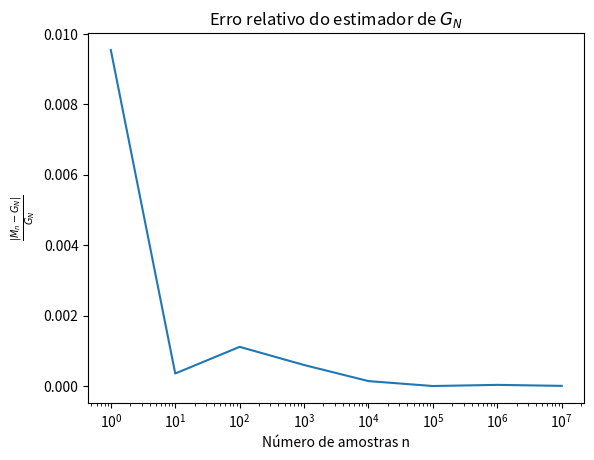

Recreate this plot in Python.
"""
[redacted]

    Lista 3, questao 5
    Estimando somas com importance sampling
"""

from random import random   # Utiliza o metodo Mersenne Twister
from math import log, sqrt
import matplotlib.pyplot as plt


# Conferindo desempenho da funcao de amostragem
N = 1e6
G_N = 0
s_lin = 0
s_unif = 0
for i in range(1,int(N+1)):
    G_N += i*log(i)
    s_lin += i*log(i)**2
    s_unif += (i*log(i))**2
K = N*(N+1)/2
seg_momento = s_lin*K
seg_mom_unif = s_unif*N
print("O segundo momento para o caso uniforme vale: {:e}, enquanto para a função de amostragem temos {:e}".
      format(seg_mom_unif, seg_momento))

N = 1e6
K = N*(N+1)/2
G_N = 0
for i in range(1,int(N+1)):
    G_N += i*log(i)
print("O valor da soma de {:e} elementos é: {:e}".format(N, G_N))

n_exp_max = 7
n_values = []
erros = []
for exp in range(n_exp_max+1):
    n = 10**exp
    n_values += [n]

    soma = 0
    c = (N * log(N) / K)
    for sampleIdx in range(n):
        # Preciso amostrar com base na funcao de probabilidade P[Y=y] = y/K
        u = random()
        y = ( sqrt(1+8*K*u) - 1 )/2
        soma += K*log(y) #y*log(y)/(y/K)
    Mn = soma/n
    print("{:e}".format(Mn))

    erros += [ abs(Mn - G_N)/G_N ]

plt.plot(n_values, erros)
plt.xscale('log')
plt.title(r"Erro relativo do estimador de $G_N$")
plt.ylabel(r"$\frac{|M_n - G_N|}{G_N}$")
plt.xlabel("Número de amostras n")

plt.show()